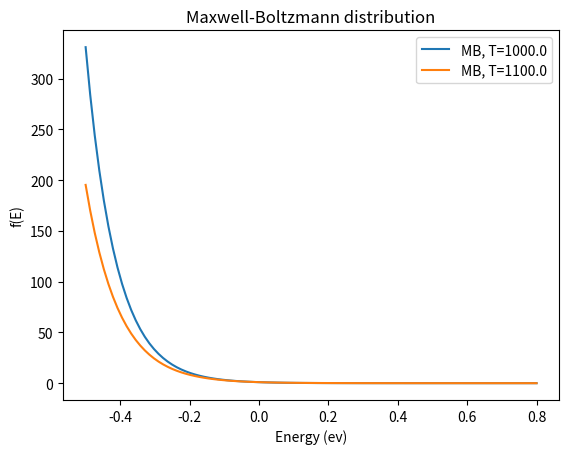

This figure's Python source:
import numpy as np
import matplotlib.pyplot as plt
from scipy.constants import k, e


def distribution(E, T, a):
    E = np.array(E)
    mu = 0 
    return 1/(np.exp(((E-mu)*e)/(k*T))+a)


temps = [1e3, 1.1e3]
es = [-0.5, 0.8]
energy = np.linspace(es[0], es[1], 100)
f_mbs = [distribution(energy, t, 0) for t in temps]
[plt.plot(energy, f, label=f'MB, T={temps[i]}') for i, f in enumerate(f_mbs)]
plt.xlabel('Energy (ev)')
plt.ylabel('f(E)')
plt.title("Maxwell-Boltzmann distribution")
plt.legend(loc='upper right')  
plt.show()
